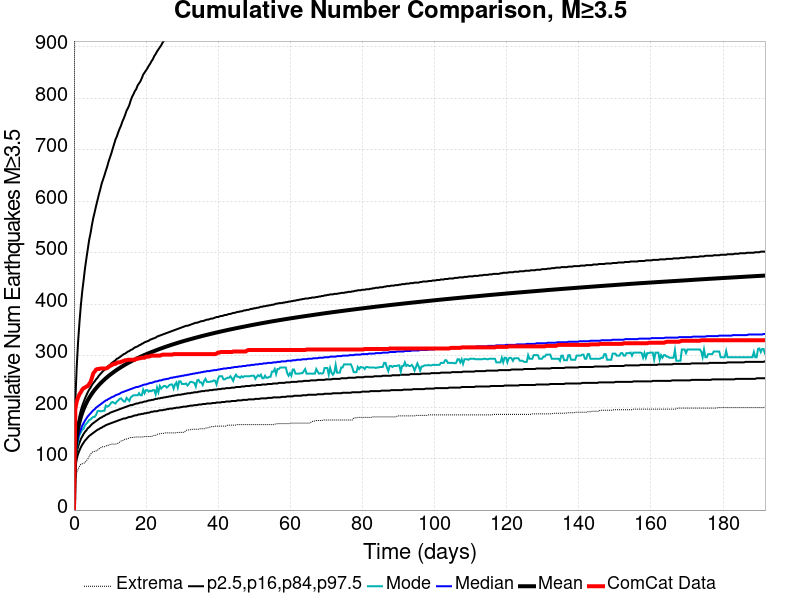

The file beside this chart, header and first rows:
Time (days), ComCat Data, Simulation Mean, Simulation Median, Simulation Mode, Simulation Minimum, Simulation Maximum, 2.5 %-ile, 16 %-ile, 84 %-ile, 97.5 %-ile
0.0, 0.0, 0.0, 0.0, 0.0, 0.0, 0.0, 0.0, 0.0, 0.0, 0.0
0.384, 196.0, 116.9, 107.0, 102.0, 57.0, 1968, 82.0, 93.0, 126.0, 212.0
0.7681, 211.0, 142.5, 128.0, 120.0, 73.0, 2640, 99.0, 112.0, 153.0, 278.0
1.152, 219.0, 158.8, 141.0, 134.0, 79.0, 2971, 109.0, 123.0, 170.0, 327.0
1.536, 225.0, 171, 150.0, 146.0, 85.0, 3198, 116.0, 131.0, 183.0, 365.0
1.92, 229.0, 180.8, 157.0, 151.0, 89.0, 3429, 122.0, 138.0, 194.0, 398.0
2.304, 234.0, 189.1, 164.0, 157.0, 90.0, 3569, 127.0, 143.0, 203.0, 425.0
2.688, 237.0, 196.2, 169.0, 158.0, 91.0, 3698, 131.0, 148.0, 210.0, 447.0
3.072, 238.0, 202.5, 174.0, 165.0, 92.0, 3795, 135.0, 152.0, 217.0, 470.0
3.456, 240.0, 208.2, 178.0, 168.0, 96.0, 4056, 138.0, 155.0, 223.0, 489.0
3.84, 241.0, 213.3, 182.0, 171.0, 99.0, 4337, 141.0, 159.0, 229.0, 507.0
4.224, 245.0, 218, 185.0, 175.0, 104.0, 4518, 144.0, 161.0, 234.0, 525.0
4.608, 249.0, 222.3, 188.0, 176.0, 109.0, 4673, 146.0, 164.0, 238.0, 538.0
4.992, 257.0, 226.3, 191.0, 179.0, 112.0, 4824, 148.0, 167.0, 243.0, 554.0
5.377, 266.0, 230, 194.0, 181.0, 114.0, 4931, 150.0, 169.0, 247.0, 568.0
5.761, 269.0, 233.5, 196.0, 181.0, 114.0, 5011, 152.0, 171.0, 250.0, 579.0
6.145, 273.0, 236.8, 199.0, 185.0, 115.0, 5099, 154.0, 173.0, 254.0, 591.0
6.529, 274.0, 239.9, 201.0, 192.0, 116.0, 5184, 156.0, 175.0, 257.0, 602.0
6.913, 274.0, 242.8, 203.0, 193.0, 119.0, 5257, 157.0, 177.0, 261.0, 613.0
7.297, 275.0, 245.7, 205.0, 192.0, 120.0, 5323, 159.0, 179.0, 264.0, 623.0
7.681, 275.0, 248.5, 207.0, 192.0, 123.0, 5384, 160.0, 180.0, 267.0, 634.0
8.065, 275.0, 251, 209.0, 193.0, 123.0, 5426, 162.0, 182.0, 270.0, 642.0
8.449, 275.0, 253.5, 211.0, 193.0, 123.0, 5488, 163.0, 183.0, 272.0, 650.0
8.833, 275.0, 256, 213.0, 203.0, 124.0, 5526, 165.0, 185.0, 275.0, 659.0
9.217, 276.0, 258.3, 214.0, 201.0, 126.0, 5568, 166.0, 186.0, 278.0, 667.0
9.601, 278.0, 260.6, 216.0, 202.0, 126.0, 5604, 167.0, 187.0, 280.0, 677.0
9.985, 280.0, 262.7, 217.0, 205.0, 127.0, 5645, 168.0, 189.0, 282.0, 685.0
10.37, 281.0, 264.7, 219.0, 209.0, 128.0, 5682, 169.0, 190.0, 285.0, 693.0
10.75, 283.0, 266.8, 220.0, 210.0, 128.0, 5731, 170.0, 191.0, 287.0, 702.0
11.14, 284.0, 268.7, 221.0, 208.0, 128.0, 5763, 171.0, 192.0, 289.0, 711.0
11.52, 284.0, 270.6, 223.0, 207.0, 128.0, 5801, 172.0, 193.0, 291.0, 720.0
11.91, 286.0, 272.5, 224.0, 211.0, 129.0, 5837, 173.0, 194.0, 294.0, 726.0
12.29, 287.0, 274.3, 225.0, 213.0, 130.0, 5882, 174.0, 195.0, 295.0, 734.0
12.67, 287.0, 276, 226.0, 216.0, 132.0, 5904, 175.0, 196.0, 297.0, 741.0
13.06, 288.0, 277.7, 228.0, 217.0, 134.0, 5930, 176.0, 197.0, 299.0, 747.0
13.44, 289.0, 279.3, 229.0, 214.0, 135.0, 5947, 177.0, 198.0, 301.0, 755.0
13.83, 290.0, 280.9, 230.0, 211.0, 136.0, 5976, 178.0, 199.0, 303.0, 761.0
14.21, 291.0, 282.5, 231.0, 211.0, 138.0, 5990, 178.0, 200.0, 304.0, 768.0
14.59, 291.0, 284.1, 232.0, 218.0, 138.0, 6019, 179.0, 201.0, 306.0, 776.0
14.98, 292.0, 285.6, 233.0, 215.0, 139.0, 6043, 180.0, 202.0, 308.0, 781.0
15.36, 292.0, 287.1, 234.0, 212.0, 140.0, 6065, 181.0, 203.0, 309.0, 787.0
15.75, 292.0, 288.5, 235.0, 219.0, 141.0, 6089, 181.0, 204.0, 311.0, 796.0
16.13, 292.0, 289.9, 236.0, 221.0, 141.0, 6111, 182.0, 204.0, 312.0, 803.0
16.51, 292.0, 291.3, 237.0, 223.0, 141.0, 6130, 183.0, 205.0, 314.0, 808.0
16.9, 292.0, 292.6, 238.0, 223.0, 142.0, 6156, 184.0, 206.0, 316.0, 814.0
17.28, 294.0, 293.9, 239.0, 223.0, 142.0, 6183, 184.0, 207.0, 317.0, 818.0
17.67, 294.0, 295.2, 239.0, 223.0, 142.0, 6200, 185.0, 207.0, 318.0, 825.0
18.05, 295.0, 296.5, 240.0, 227.0, 142.0, 6215, 186.0, 208.0, 320.0, 829.0
18.43, 295.0, 297.7, 241.0, 223.0, 142.0, 6234, 186.0, 209.0, 321.0, 833.0
18.82, 296.0, 298.9, 242.0, 223.0, 142.0, 6257, 187.0, 209.0, 323.0, 839.0
19.2, 296.0, 300.1, 243.0, 234.0, 142.0, 6287, 187.0, 210.0, 324.0, 846.0
19.59, 296.0, 301.3, 244.0, 227.0, 143.0, 6315, 188.0, 211.0, 326.0, 850.0
19.97, 298.0, 302.5, 244.0, 233.0, 143.0, 6327, 188.0, 211.0, 327.0, 854.0
20.35, 298.0, 303.6, 245.0, 233.0, 143.0, 6342, 189.0, 212.0, 328.0, 858.0
20.74, 298.0, 304.7, 246.0, 230.0, 143.0, 6387, 189.0, 213.0, 329.0, 863.0
21.12, 299.0, 305.8, 247.0, 232.0, 143.0, 6410, 190.0, 213.0, 331.0, 867.0
21.51, 300.0, 306.9, 247.0, 231.0, 143.0, 6436, 191.0, 214.0, 332.0, 872.0
21.89, 300.0, 308, 248.0, 233.0, 144.0, 6455, 191.0, 214.0, 333.0, 876.0
22.27, 300.0, 309, 249.0, 233.0, 145.0, 6467, 192.0, 215.0, 334.0, 882.0
22.66, 300.0, 310.1, 250.0, 225.0, 145.0, 6479, 192.0, 216.0, 335.0, 886.0
... 440 more rows
